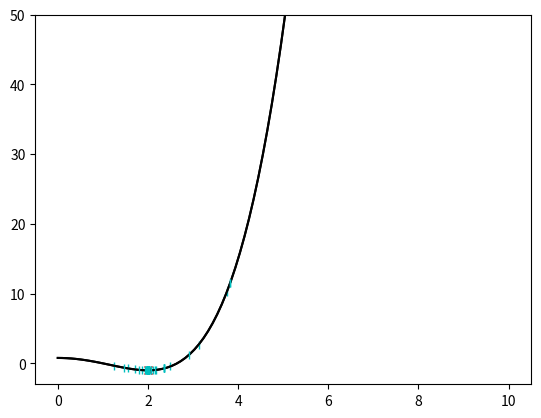

Generate this figure with matplotlib:
import math
import numpy as np
import matplotlib.pyplot as plt


def f(x):
    return (x ** 2 - 4) ** 2 / 9 - 1


def bisection(l, r, e):
    L = r - l
    xm = (l + r) / 2

    ax = plt.gca()
    ax.set_ylim(-3, 50)

    x = np.linspace(l, r, num=100)
    plt.plot(x, f(x), "k-")

    while L >= e:
        x1 = l + L / 4
        x2 = r - L / 4
        fx1 = f(x1)
        fx2 = f(x2)
        fxm = f(xm)
        plt.plot(x1, fx1, "c|")
        plt.plot(x2, fx2, "c|")

        if fx1 < fxm:
            r = xm
            xm = x1

        elif fx2 < fxm:
            l = xm
            xm = x2

        else:
            l = x1
            r = x2

        L = r - l


    plt.plot(xm, f(xm), "rx")
    plt.show()
    return xm


def golden(l, r, e):
    L = r - l
    t = (-1 + math.sqrt(5)) / 2
    x1 = r - t * L
    x2 = l + t * L

    ax = plt.gca()
    ax.set_ylim(-3, 50)

    x = np.linspace(l, r, num=100)
    plt.plot(x, f(x), "k-")

    while L >= e:

        fx1 = f(x1)
        fx2 = f(x2)

        plt.plot(x1, fx1, "c|")
        plt.plot(x2, fx2, "c|")
        if fx2 < fx1:
            l = x1
            L = r - l
            x1 = x2
            x2 = l + t * L
        else:
            r = x2
            L = r - l
            x2 = x1
            x1 = r - t * L

    plt.show()
    return x1


def main():
    e = 0.00001
    l = 0
    r = 10
    minimum = bisection(l, r, e)
    print ("bisection results:\n",
           "minimum value: ", minimum)

    minimum = golden(l, r, e)
    print ("golden ratio results:\n",
           "minimum value: ", minimum)

if __name__ == "__main__":
    main()

    